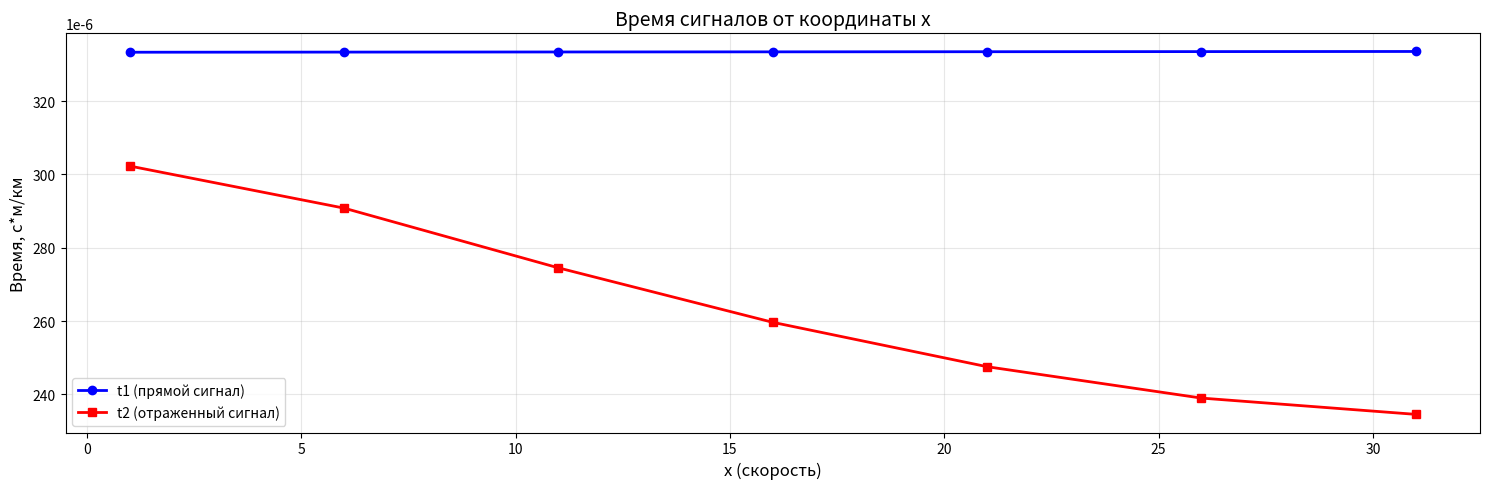

Write the Python code that produced this figure.
import math

import numpy as np
from scipy import integrate

y0 = 0.1
k = 0.1
x0 = 1
x1 = 30
step = 5


def compute_L(x):
    ln_half = np.log(0.5)

    def integrand(t):
        if t == 0:
            return np.sqrt(1 + 0)
        return np.sqrt(1 + 1 / (t * ln_half) ** 2)

    L, error = integrate.quad(integrand, x0, x)
    return L



x_values = np.arange(x0, x1 + step, step)
L_values = []
y_values = []


for i, x in enumerate(x_values):
    L = compute_L(x)
    kL = k * L
    y = y0 + kL

    L_values.append(L)
    y_values.append(y)

    if i == 0:
        delta_y = 0
    else:
        delta_y = y_values[i] - y_values[i - 1]




# Вычисляем коэффициенты линейной регрессии для L(x)
n = len(x_values)
sum_x = sum(x_values)
sum_y = sum(L_values)
sum_xy = sum(x * L for x, L in zip(x_values, L_values))
sum_x2 = sum(x ** 2 for x in x_values)

a = (n * sum_xy - sum_x * sum_y) / (n * sum_x2 - sum_x ** 2)
b = (sum_y - a * sum_x) / n


# Для y(x)
a_y = k * a
b_y = y0 + k * b

import matplotlib.pyplot as plt


# Параметры
y0 = 0.1
k = 0.1
x0 = 1
x1 = 30
step = 5


def compute_L_rounded(x):

    ln_half = np.log(0.5)

    def integrand(t):
        return np.sqrt(1 + 1 / (t * ln_half) ** 2)

    L, error = integrate.quad(integrand, x0, x)
    return np.round(L, 10)  # Вычисляем с запасом точности



x_values = np.arange(x0, x1 + step, step)
y_values_rounded = []


for x in x_values:
    L = compute_L_rounded(x)
    y_exact = y0 + k * L
    y_rounded = np.round(y_exact, 3)  # Округляем до 0.001
    y_values_rounded.append(y_rounded)

    difference = y_rounded - y_exact

#расчёт значений времени для прямого сигнала t1 и отраженного t2
#сигналы снимаются каждый месяц то есть удлиненние численно равно скорости (всё в м)
#координата крепления лининй (35, 35)
def all_time(speeds):
    t1=[]
    c=300000
    for speed in speeds:
        t1.append(2*(50+speed/100)/c) #[t]=m*s/km
    return t1
def half_time(speeds):
    t2=[]
    c=300000
    for speed in speeds:
        t2.append(2*((35-speed)**2+(35-(math.log(speed, 0.5)+5))**2)**0.5/c)
    return t2
t1_values=all_time(y_values)
t2_values=half_time(x_values)
print(all_time(y_values))
print(half_time(x_values))
print(x_values)
print(y_values)

#график времени
import matplotlib.pyplot as plt

fig, (ax1) = plt.subplots(1, 1, figsize=(15, 5))

#t1 и t2 от x_values
ax1.plot(x_values, t1_values, 'bo-', linewidth=2, markersize=6, label='t1 (прямой сигнал)')
ax1.plot(x_values, t2_values, 'rs-', linewidth=2, markersize=6, label='t2 (отраженный сигнал)')
ax1.set_xlabel('x (скорость)', fontsize=12)
ax1.set_ylabel('Время, с*м/км', fontsize=12)
ax1.set_title('Время сигналов от координаты x', fontsize=14)
ax1.legend()
ax1.grid(True, alpha=0.3)
ax1.ticklabel_format(axis='y', style='sci', scilimits=(-6,-6))

plt.tight_layout()
plt.show()

